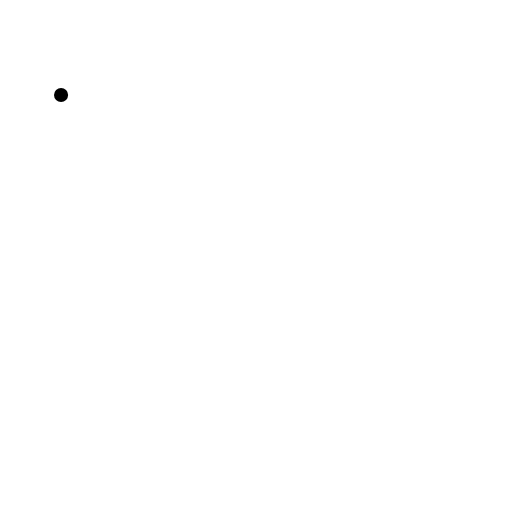
t = 0.00 s
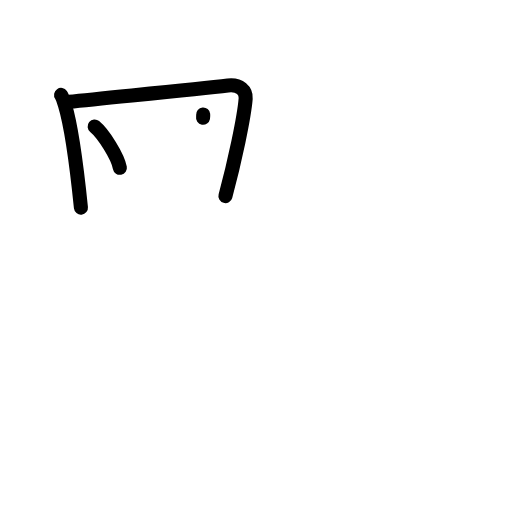
t = 3.38 s
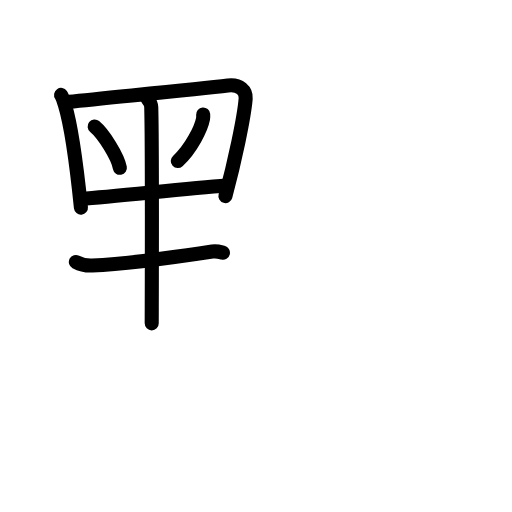
t = 6.75 s
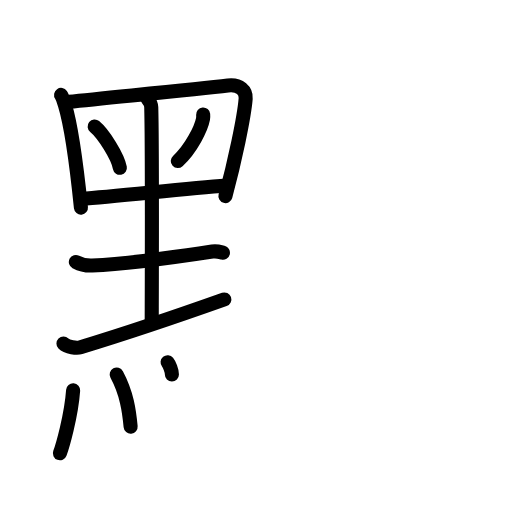
t = 10.25 s
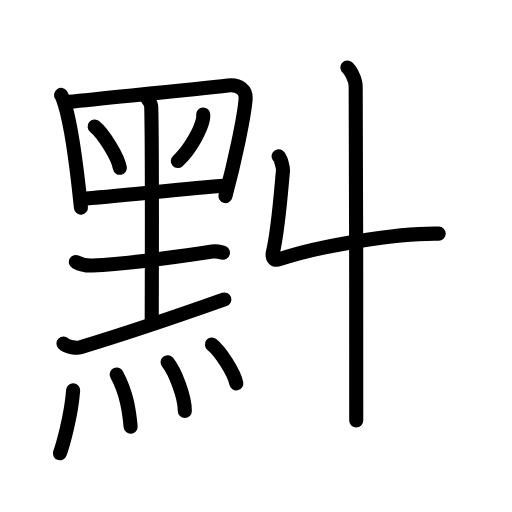
t = 13.56 s
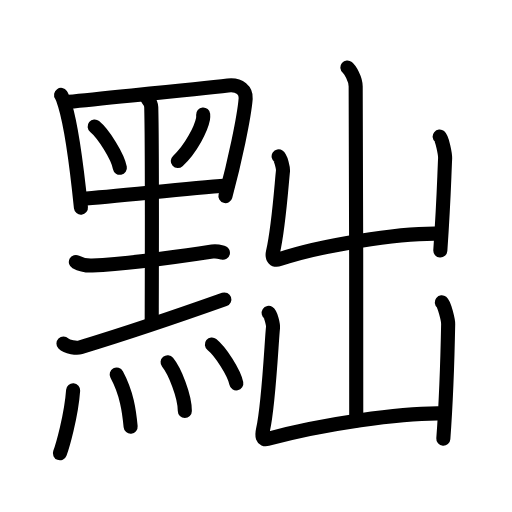
t = 17.00 s

The animated SVG that drew these frames (rendered in a browser with its animation timeline set to each time). Animation: 50 SMIL elements (animate=50); one cycle of 17.00 s.

<?xml version="1.0" encoding="UTF-8"?>
<!--
AniKanjiVG is licensed by CC-BY-SA Paul C. Sommerhoff (https://bitbucket.org/sommerhoff/anikanjivg).
AniKanjiVG uses KanjiVG which is licensed by CC-BY-SA Ulrich Apel (http://kanjivg.tagaini.net).
See also http://creativecommons.org/licenses/by-sa/3.0/
-->
<svg xmlns:kvg='http://kanjivg.tagaini.net' xmlns='http://www.w3.org/2000/svg' width='109' height='109' viewBox='0 0 109 109' style='fill:none;stroke:#000000;stroke-width:3;stroke-linecap:round;stroke-linejoin:round;' id="kvg:kanji_09edc"><g id="kvg:09edc" kvg:element="黜"><g id="kvg:09edc-g1" kvg:element="黑" kvg:variant="true" kvg:original="黒" kvg:position="left" kvg:radical="general"><g id="kvg:09edc-g2" kvg:element="里" kvg:variant="true" kvg:position="top"><path id="kvg:09edc-s1" kvg:type="㇑" d="M13,20.21c0.29,0.42,0.66,1.63,0.82,2.16c1.33,4.33,2.58,13.74,3.41,21.83"><animate attributeName="d" begin="0.0s" dur="0.5s" from="M13,20.21C13,20.21,13,20.21,13,20.21" to="M13,20.21c0.29,0.42,0.66,1.63,0.82,2.16" />
<animate attributeName="d" begin="0.5s" dur="0.5s" from="M13,20.21c0.29,0.42,0.66,1.63,0.82,2.16c0,0,0,0,0,0,0" to="M13,20.21c0.29,0.42,0.66,1.63,0.82,2.16c1.33,4.33,2.58,13.74,3.41,21.83" />
</path>
<path id="kvg:09edc-s2" kvg:type="㇕" d="M14.62,21.67c9.44-0.99,26.85-2.64,33.9-3.47c2.59-0.31,3.9,1.21,3.78,2.78c-0.31,4-2.4,13.73-4.31,20.76"><animate attributeName="d" begin="1.0s" dur="0.3333333333333333s" from="M14.62,21.67C14.62,21.67,14.62,21.67,14.62,21.67" to="M14.62,21.67c9.44-0.99,26.85-2.64,33.9-3.47" />
<animate attributeName="d" begin="1.3333333333333333s" dur="0.3333333333333333s" from="M14.62,21.67c9.44-0.99,26.85-2.64,33.9-3.47c0,0,0,0,0,0,0" to="M14.62,21.67c9.44-0.99,26.85-2.64,33.9-3.47c2.59-0.31,3.9,1.21,3.78,2.78" />
<animate attributeName="d" begin="1.6666666666666665s" dur="0.3333333333333333s" from="M14.62,21.67c9.44-0.99,26.85-2.64,33.9-3.47c2.59-0.31,3.9,1.21,3.78,2.78c0,0,0,0,0,0,0" to="M14.62,21.67c9.44-0.99,26.85-2.64,33.9-3.47c2.59-0.31,3.9,1.21,3.78,2.78c-0.31,4-2.4,13.73-4.31,20.76" />
<animate attributeName="d" begin="0s" dur="1.0s" from="M-100,-100" to="M-100,-100" />
</path>
<path id="kvg:09edc-s3" kvg:type="㇔" d="M20.15,26.94c1.9,1.55,4.9,6.37,5.37,8.78"><animate attributeName="d" begin="2.0s" dur="1.0s" from="M20.15,26.94C20.15,26.94,20.15,26.94,20.15,26.94" to="M20.15,26.94c1.9,1.55,4.9,6.37,5.37,8.78" />
<animate attributeName="d" begin="0s" dur="2.0s" from="M-100,-100" to="M-100,-100" />
</path>
<path id="kvg:09edc-s4" kvg:type="㇒" d="M43.25,24.37c0.02,0.23,0.03,0.6-0.03,0.94c-0.37,1.98-2.48,6.32-5.37,8.98"><animate attributeName="d" begin="3.0s" dur="0.5s" from="M43.25,24.37C43.25,24.37,43.25,24.37,43.25,24.37" to="M43.25,24.37c0.02,0.23,0.03,0.6-0.03,0.94" />
<animate attributeName="d" begin="3.5s" dur="0.5s" from="M43.25,24.37c0.02,0.23,0.03,0.6-0.03,0.94c0,0,0,0,0,0,0" to="M43.25,24.37c0.02,0.23,0.03,0.6-0.03,0.94c-0.37,1.98-2.48,6.32-5.37,8.98" />
<animate attributeName="d" begin="0s" dur="3.0s" from="M-100,-100" to="M-100,-100" />
</path>
<path id="kvg:09edc-s5" kvg:type="㇐" d="M17.39,42.3c6.8-0.42,21.43-2.11,30.82-2.8"><animate attributeName="d" begin="4.0s" dur="1.0s" from="M17.39,42.3C17.39,42.3,17.39,42.3,17.39,42.3" to="M17.39,42.3c6.8-0.42,21.43-2.11,30.82-2.8" />
<animate attributeName="d" begin="0s" dur="4.0s" from="M-100,-100" to="M-100,-100" />
</path>
<path id="kvg:09edc-s6" kvg:type="㇑" d="M31.41,21.05c0.52,0.63,0.77,1.01,0.79,1.78c0.24,8.9,0.1,42.88,0.1,46.01"><animate attributeName="d" begin="5.0s" dur="0.5s" from="M31.41,21.05C31.41,21.05,31.41,21.05,31.41,21.05" to="M31.41,21.05c0.52,0.63,0.77,1.01,0.79,1.78" />
<animate attributeName="d" begin="5.5s" dur="0.5s" from="M31.41,21.05c0.52,0.63,0.77,1.01,0.79,1.78c0,0,0,0,0,0,0" to="M31.41,21.05c0.52,0.63,0.77,1.01,0.79,1.78c0.24,8.9,0.1,42.88,0.1,46.01" />
<animate attributeName="d" begin="0s" dur="5.0s" from="M-100,-100" to="M-100,-100" />
</path>
<path id="kvg:09edc-s7" kvg:type="㇐" d="M16.15,55.77c1.35,0.73,2.83,0.79,3.48,0.76c6.73-0.3,14.37-1.28,25.57-2.98c1.07-0.16,1.73,0.12,2.26,0.25"><animate attributeName="d" begin="6.0s" dur="0.3333333333333333s" from="M16.15,55.77C16.15,55.77,16.15,55.77,16.15,55.77" to="M16.15,55.77c1.35,0.73,2.83,0.79,3.48,0.76" />
<animate attributeName="d" begin="6.333333333333333s" dur="0.3333333333333333s" from="M16.15,55.77c1.35,0.73,2.83,0.79,3.48,0.76c0,0,0,0,0,0,0" to="M16.15,55.77c1.35,0.73,2.83,0.79,3.48,0.76c6.73-0.3,14.37-1.28,25.57-2.98" />
<animate attributeName="d" begin="6.666666666666667s" dur="0.3333333333333333s" from="M16.15,55.77c1.35,0.73,2.83,0.79,3.48,0.76c6.73-0.3,14.37-1.28,25.57-2.98c0,0,0,0,0,0,0" to="M16.15,55.77c1.35,0.73,2.83,0.79,3.48,0.76c6.73-0.3,14.37-1.28,25.57-2.98c1.07-0.16,1.73,0.12,2.26,0.25" />
<animate attributeName="d" begin="0s" dur="6.0s" from="M-100,-100" to="M-100,-100" />
</path>
<path id="kvg:09edc-s8" kvg:type="㇀/㇐" d="M13.51,73.12c0.81,0.82,2.85,1.05,3.63,0.82c10.79-3.28,19.29-6.17,30.62-10.19"><animate attributeName="d" begin="7.0s" dur="0.5s" from="M13.51,73.12C13.51,73.12,13.51,73.12,13.51,73.12" to="M13.51,73.12c0.81,0.82,2.85,1.05,3.63,0.82" />
<animate attributeName="d" begin="7.5s" dur="0.5s" from="M13.51,73.12c0.81,0.82,2.85,1.05,3.63,0.82c0,0,0,0,0,0,0" to="M13.51,73.12c0.81,0.82,2.85,1.05,3.63,0.82c10.79-3.28,19.29-6.17,30.62-10.19" />
<animate attributeName="d" begin="0s" dur="7.0s" from="M-100,-100" to="M-100,-100" />
</path>
</g>
<g id="kvg:09edc-g3" kvg:element="灬" kvg:variant="true" kvg:original="火" kvg:position="bottom"><path id="kvg:09edc-s9" kvg:type="㇔" d="M15.57,83.08c-0.4,5.55-2.3,12.03-2.82,13.41"><animate attributeName="d" begin="8.0s" dur="1.0s" from="M15.57,83.08C15.57,83.08,15.57,83.08,15.57,83.08" to="M15.57,83.08c-0.4,5.55-2.3,12.03-2.82,13.41" />
<animate attributeName="d" begin="0s" dur="8.0s" from="M-100,-100" to="M-100,-100" />
</path>
<path id="kvg:09edc-s10" kvg:type="㇔" d="M24.84,79.73c2.16,4.02,2.66,7.77,2.97,11.11"><animate attributeName="d" begin="9.0s" dur="1.0s" from="M24.84,79.73C24.84,79.73,24.84,79.73,24.84,79.73" to="M24.84,79.73c2.16,4.02,2.66,7.77,2.97,11.11" />
<animate attributeName="d" begin="0s" dur="9.0s" from="M-100,-100" to="M-100,-100" />
</path>
<path id="kvg:09edc-s11" kvg:type="㇔" d="M35.68,77.13c1.5,1.83,3.67,7.13,3.67,10.36"><animate attributeName="d" begin="10.0s" dur="1.0s" from="M35.68,77.13C35.68,77.13,35.68,77.13,35.68,77.13" to="M35.68,77.13c1.5,1.83,3.67,7.13,3.67,10.36" />
<animate attributeName="d" begin="0s" dur="10.0s" from="M-100,-100" to="M-100,-100" />
</path>
<path id="kvg:09edc-s12" kvg:type="㇔" d="M45.11,73.34c1.83,1.46,4.74,6,5.2,8.27"><animate attributeName="d" begin="11.0s" dur="1.0s" from="M45.11,73.34C45.11,73.34,45.11,73.34,45.11,73.34" to="M45.11,73.34c1.83,1.46,4.74,6,5.2,8.27" />
<animate attributeName="d" begin="0s" dur="11.0s" from="M-100,-100" to="M-100,-100" />
</path>
</g>
</g>
<g id="kvg:09edc-g4" kvg:element="出" kvg:position="right"><g id="kvg:09edc-g5" kvg:element="山"><path id="kvg:09edc-s13" kvg:type="㇑a" d="M73.96,14.38c0.53,0.43,1.76,2.37,1.76,4.05c0,0.86,0.23,65.76,0.12,71.09"><animate attributeName="d" begin="12.0s" dur="0.5s" from="M73.96,14.38C73.96,14.38,73.96,14.38,73.96,14.38" to="M73.96,14.38c0.53,0.43,1.76,2.37,1.76,4.05" />
<animate attributeName="d" begin="12.5s" dur="0.5s" from="M73.96,14.38c0.53,0.43,1.76,2.37,1.76,4.05c0,0,0,0,0,0,0" to="M73.96,14.38c0.53,0.43,1.76,2.37,1.76,4.05c0,0.86,0.23,65.76,0.12,71.09" />
<animate attributeName="d" begin="0s" dur="12.0s" from="M-100,-100" to="M-100,-100" />
</path>
<path id="kvg:09edc-s14" kvg:type="㇄a" d="M59.32,33.3c0.46,0.3,0.99,2.53,0.92,3.13c-0.3,2.68-0.89,11.78-2.13,17.24c-0.3,1.34,0.34,1.87,1.41,1.51c8.72-2.93,25.25-5.6,33.88-5.44"><animate attributeName="d" begin="13.0s" dur="0.25s" from="M59.32,33.3C59.32,33.3,59.32,33.3,59.32,33.3" to="M59.32,33.3c0.46,0.3,0.99,2.53,0.92,3.13" />
<animate attributeName="d" begin="13.25s" dur="0.25s" from="M59.32,33.3c0.46,0.3,0.99,2.53,0.92,3.13c0,0,0,0,0,0,0" to="M59.32,33.3c0.46,0.3,0.99,2.53,0.92,3.13c-0.3,2.68-0.89,11.78-2.13,17.24" />
<animate attributeName="d" begin="13.5s" dur="0.25s" from="M59.32,33.3c0.46,0.3,0.99,2.53,0.92,3.13c-0.3,2.68-0.89,11.78-2.13,17.24c0,0,0,0,0,0,0" to="M59.32,33.3c0.46,0.3,0.99,2.53,0.92,3.13c-0.3,2.68-0.89,11.78-2.13,17.24c-0.3,1.34,0.34,1.87,1.41,1.51" />
<animate attributeName="d" begin="13.75s" dur="0.25s" from="M59.32,33.3c0.46,0.3,0.99,2.53,0.92,3.13c-0.3,2.68-0.89,11.78-2.13,17.24c-0.3,1.34,0.34,1.87,1.41,1.51c0,0,0,0,0,0,0" to="M59.32,33.3c0.46,0.3,0.99,2.53,0.92,3.13c-0.3,2.68-0.89,11.78-2.13,17.24c-0.3,1.34,0.34,1.87,1.41,1.51c8.72-2.93,25.25-5.6,33.88-5.44" />
<animate attributeName="d" begin="0s" dur="13.0s" from="M-100,-100" to="M-100,-100" />
</path>
<path id="kvg:09edc-s15" kvg:type="㇑" d="M93.6,29.08c0.53,0.43,1.2,3.77,1.16,4.64c-0.26,5.78-0.26,8.53-1.02,19.61"><animate attributeName="d" begin="14.0s" dur="0.5s" from="M93.6,29.08C93.6,29.08,93.6,29.08,93.6,29.08" to="M93.6,29.08c0.53,0.43,1.2,3.77,1.16,4.64" />
<animate attributeName="d" begin="14.5s" dur="0.5s" from="M93.6,29.08c0.53,0.43,1.2,3.77,1.16,4.64c0,0,0,0,0,0,0" to="M93.6,29.08c0.53,0.43,1.2,3.77,1.16,4.64c-0.26,5.78-0.26,8.53-1.02,19.61" />
<animate attributeName="d" begin="0s" dur="14.0s" from="M-100,-100" to="M-100,-100" />
</path>
</g>
<g id="kvg:09edc-g6" kvg:element="凵"><path id="kvg:09edc-s16" kvg:type="㇄a" d="M57.2,66.62c0.46,0.3,0.99,2.53,0.92,3.13c-0.3,2.68-0.89,16.24-2.12,21.69c-0.3,1.34-0.17,2.31,0.91,2.02c11.85-3.21,28.55-5.6,37.18-5.44"><animate attributeName="d" begin="15.0s" dur="0.25s" from="M57.2,66.62C57.2,66.62,57.2,66.62,57.2,66.62" to="M57.2,66.62c0.46,0.3,0.99,2.53,0.92,3.13" />
<animate attributeName="d" begin="15.25s" dur="0.25s" from="M57.2,66.62c0.46,0.3,0.99,2.53,0.92,3.13c0,0,0,0,0,0,0" to="M57.2,66.62c0.46,0.3,0.99,2.53,0.92,3.13c-0.3,2.68-0.89,16.24-2.12,21.69" />
<animate attributeName="d" begin="15.5s" dur="0.25s" from="M57.2,66.62c0.46,0.3,0.99,2.53,0.92,3.13c-0.3,2.68-0.89,16.24-2.12,21.69c0,0,0,0,0,0,0" to="M57.2,66.62c0.46,0.3,0.99,2.53,0.92,3.13c-0.3,2.68-0.89,16.24-2.12,21.69c-0.3,1.34-0.17,2.31,0.91,2.02" />
<animate attributeName="d" begin="15.75s" dur="0.25s" from="M57.2,66.62c0.46,0.3,0.99,2.53,0.92,3.13c-0.3,2.68-0.89,16.24-2.12,21.69c-0.3,1.34-0.17,2.31,0.91,2.02c0,0,0,0,0,0,0" to="M57.2,66.62c0.46,0.3,0.99,2.53,0.92,3.13c-0.3,2.68-0.89,16.24-2.12,21.69c-0.3,1.34-0.17,2.31,0.91,2.02c11.85-3.21,28.55-5.6,37.18-5.44" />
<animate attributeName="d" begin="0s" dur="15.0s" from="M-100,-100" to="M-100,-100" />
</path>
<path id="kvg:09edc-s17" kvg:type="㇑" d="M94.05,64.36c0.53,0.43,1.38,3.77,1.36,4.64C95.25,77.5,95,85,94.38,93.41"><animate attributeName="d" begin="16.0s" dur="0.5s" from="M94.05,64.36C94.05,64.36,94.05,64.36,94.05,64.36" to="M94.05,64.36c0.53,0.43,1.38,3.77,1.36,4.64" />
<animate attributeName="d" begin="16.5s" dur="0.5s" from="M94.05,64.36c0.53,0.43,1.38,3.77,1.36,4.64c0,0,0,0,0,0,0" to="M94.05,64.36c0.53,0.43,1.38,3.77,1.36,4.64C95.25,77.5,95,85,94.38,93.41" />
<animate attributeName="d" begin="0s" dur="16.0s" from="M-100,-100" to="M-100,-100" />
</path>
</g>
</g>
</g>
</svg>
